Run: headless pygame with SDL's dummy video driver; simulated clock (each Clock.tick advances the game by its frame time, no real sleeping); random seed 0; keys injected as events and as key.get_pressed() state; mouse plan: one left click at the window centre at the start of phase 2, then a move to the lower-right quarter at the start of phase 3.
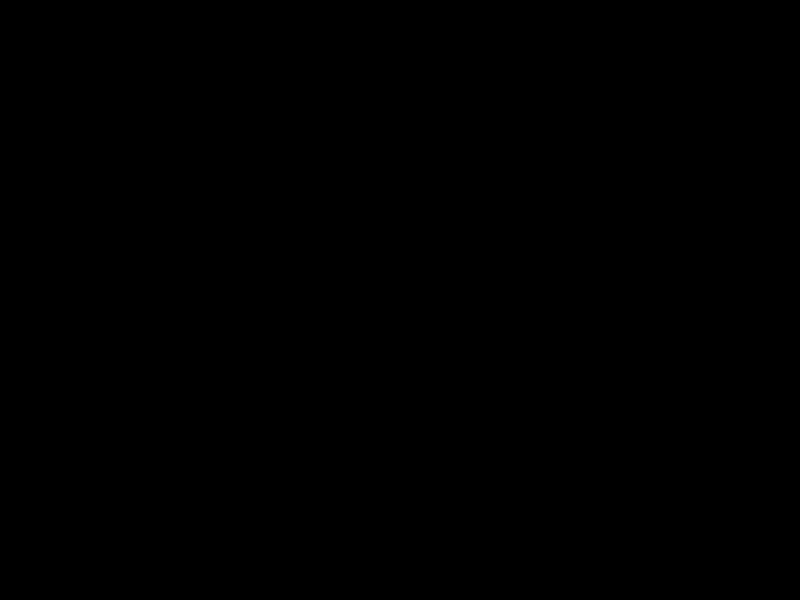
Frame 1 of 4 · flips 1–60 · no input
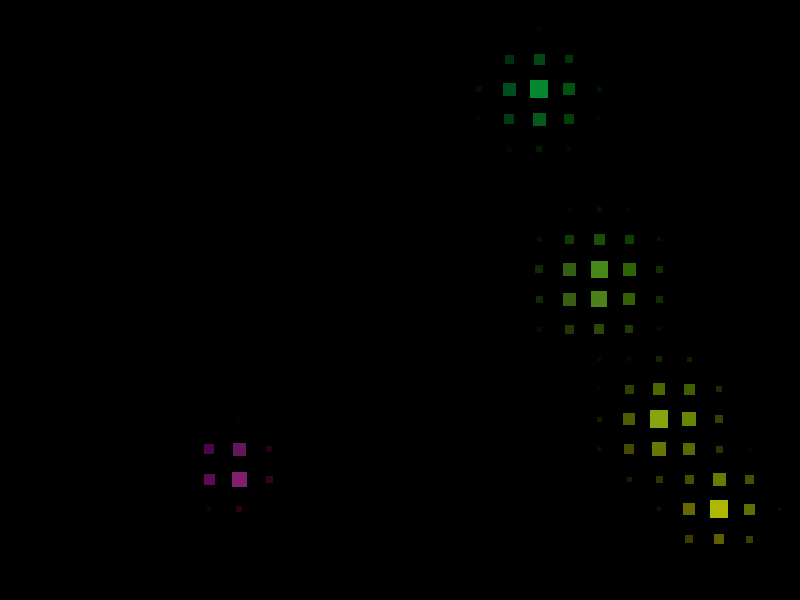
Frame 2 of 4 · flips 61–180 · clicked the window centre · tapped SPACE, RETURN · held RIGHT (→), D
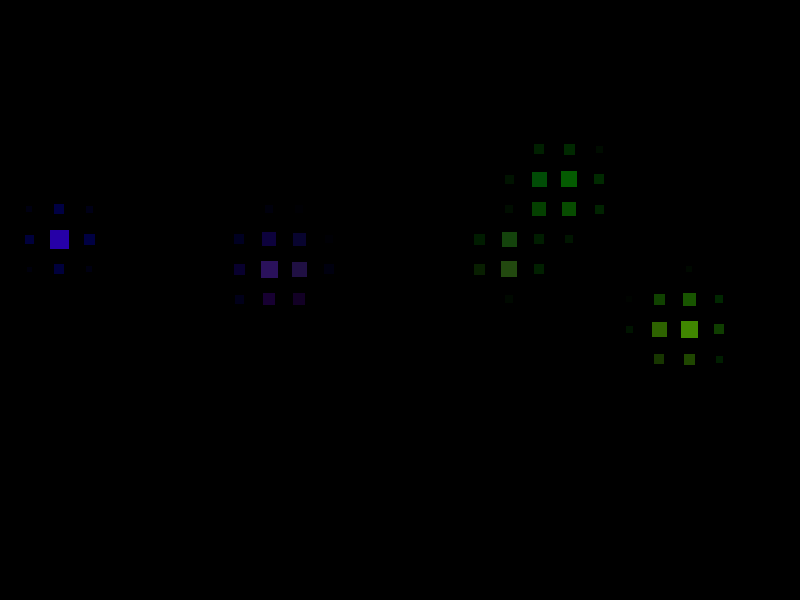
Frame 3 of 4 · flips 181–300 · moved the mouse to the lower-right quarter · held DOWN (↓), S
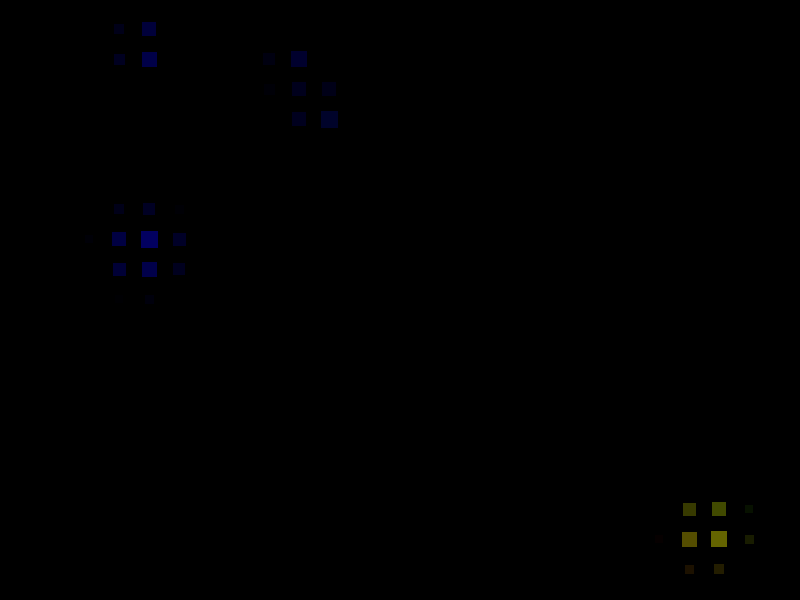
Frame 4 of 4 · flips 301–420 · held LEFT (←), A, UP (↑), W

The pygame program that drew these frames:

import pygame, sys, random, math, pygame.gfxdraw
from pygame.locals import *
pygame.init()
clock = pygame.time.Clock()
pygame.display.set_caption("Shading Project")
screen_size_x = 800
screen_size_y = 600

screen = pygame.display.set_mode((screen_size_x, screen_size_y), 0, 32)
class ShadeHandler:
    def __init__(self):
        self.boxes = []
        self.shades = []
    def CreateBoxes(self, size, gap):
        self.size = size
        self.gap = gap
        for i in range(0, screen_size_x + self.size, self.size + self.gap):
            for j in range(0, screen_size_y + self.size, self.size + self.gap):
                self.r = 255.0 / screen_size_y * (j)
                self.g = 255.0 / screen_size_x * (i)
                self.b = 255.0 / screen_size_x * (screen_size_x - i)
                self.color = self.r, self.g, self.b
                self.boxes.append(((i, j), self.color, self.color, False, self.size, 0))
    def CreateShades(self):
        self.buttons = pygame.mouse.get_pressed()
        if self.buttons[0]:
            self.mx, self.my = pygame.mouse.get_pos()
            self.vx = random.uniform(-5, 5)
            self.vy = random.uniform(-5, 5)
            self.radius = random.randint(50, 100)
            self.shades.append(((self.mx, self.my), (self.vx, self.vy), self.radius, 0))
    def Reset(self):
        self.start_color = (0, 0, 0)
        for i in range(0, len(self.boxes), 1):
            self.position, self.color, self.grayscale, self.to_draw, self.or_size, self.re_size = self.boxes[i]
            self.grayscale = (0, 0, 0)
            self.re_size = 0
            self.boxes[i] = self.position, self.color, self.grayscale, False, self.or_size, self.re_size
        self.to_delete = []
        for i in range(0, len(self.shades), 1):
            self.position, self.velocity, self.max_distance, self.count = self.shades[i]
            self.count += 1
            self.shades[i] = self.position, self.velocity, self.max_distance, self.count
            if self.count >= 600:
                self.to_delete.append(i)
        for i in range(0, len(self.to_delete), 1):
            self.shades.pop(self.to_delete[i])
            for j in range(0, len(self.to_delete), 1):
                self.to_delete[j] -= 1                
    def Recolor(self):
        self.start_color = (0, 0, 0)
        for i in range(0, len(self.shades), 1):
            self.position, self.velocity, self.max_distance, self.count = self.shades[i]
            self.mx, self.my = self.position
            for j in range(0, len(self.boxes), 1):
                self.position, self.color, self.grayscale, self.to_draw, self.or_size, self.new_size = self.boxes[j]
                self.px, self.py = self.position
                if not self.mx - self.max_distance > self.px and not self.mx + self.max_distance < self.px:
                    if not self.my - self.max_distance > self.py and not self.my + self.max_distance < self.py:
                        self.distance = math.sqrt(math.pow(self.px - self.mx, 2) + math.pow(self.py - self.my, 2))
                        if self.distance <= self.max_distance:
                            self.start_r, self.start_g, self.start_b = self.start_color
                            self.real_r, self.real_g,  self.real_b = self.color
                            self.g_r, self.g_g, self.g_b = self.grayscale
                            self.new_r = self.real_r - (self.real_r - self.start_r)/ self.max_distance * self.distance
                            self.new_g = self.real_g - (self.real_g - self.start_g)/ self.max_distance * self.distance
                            self.new_b = self.real_b - (self.real_b - self.start_b)/ self.max_distance * self.distance
                            self.new_r -= self.count / 4
                            self.new_g -= self.count / 4
                            self.new_b -= self.count / 4
                            if self.new_r < self.g_r: self.new_r = self.g_r
                            if self.new_g < self.g_g: self.new_g = self.g_g
                            if self.new_b < self.g_b: self.new_b = self.g_b
                            self.new_color = (self.new_r, self.new_g, self.new_b)
                            self.to_draw = True
                            self.boxes[j] = self.position, self.color, self.new_color, self.to_draw, self.or_size, self.new_size                              
    def Resize(self):
        for i in range(0, len(self.shades), 1):
            self.position, self.velocity, self.max_distance, self.count = self.shades[i]
            self.mx, self.my = self.position
            for j in range(0, len(self.boxes), 1):
                self.position, self.color, self.grayscale, self.to_draw, self.or_size, self.re_size = self.boxes[j]
                self.px, self.py = self.position
                if not self.mx - self.max_distance > self.px and not self.mx + self.max_distance < self.px:
                    if not self.my - self.max_distance > self.py and not self.my + self.max_distance < self.py:
                        if self.to_draw == True:
                            self.distance = math.sqrt(math.pow(self.px - self.mx, 2) + math.pow(self.py - self.my, 2))
                            if self.distance <= self.max_distance:
                                self.new_size = float(self.or_size) / self.max_distance * (self.max_distance - self.distance)
                                if self.new_size < self.re_size: self.new_size = self.re_size
                                self.boxes[j] = self.position, self.color, self.grayscale, self.to_draw, self.or_size, self.new_size
    def MoveShades(self):
        for i in range(0, len(self.shades), 1):
            self.gravity = 2
            self.rand_slow = random.uniform(1, 3)
            self.margin = -30
            self.position, self.velocity, self.radius, self.count = self.shades[i]
            self.px, self.py = self.position
            self.vx, self.vy = self.velocity
            self.mx, self.my = pygame.mouse.get_pos()
            if self.py >= screen_size_y - self.radius - self.margin:
                self.py = screen_size_y - self.radius - self.margin - 5
                self.vy /= self.rand_slow
                self.vy *= -1
            elif self.py <= self.radius + self.margin:
                self.py = self.radius + self.margin + 5
                self.vy /= self.rand_slow
                self.vy *= -1
            if self.px >= screen_size_x - self.radius - self.margin:
                self.px = screen_size_x - self.radius - self.margin - 5
                self.vx /= self.rand_slow
                self.vx *= -1
            elif self.px <= self.radius + self.margin:
                self.px = self.radius + self.margin + 5
                self.vx /= self.rand_slow
                self.vx *= -1
            self.py += self.vy
            self.px += self.vx
            self.position = self.px, self.py
            self.velocity = self.vx, self.vy
            self.shades[i] = self.position, self.velocity, self.radius, self.count
    def DrawBoxes(self):
        for i in range(0, len(self.boxes), 1):
            self.position, self.color, self.grayscale, self.to_draw, self.or_size, self.new_size = self.boxes[i]
            if self.to_draw == True:
                self.r ,self.g, self.b = self.grayscale
                if self.r < 0: self.r = 0
                elif self.r > 255: self.r = 255
                if self.g < 0: self.g = 0
                elif self.g > 255: self.g = 255
                if self.b < 0: self.b = 0
                elif self.b > 255: self.b = 255
                self.grayscale = self.r, self.g, self.b
                self.px, self.py = self.position
                self.adjust = self.new_size / 2
                self.px -= self.adjust
                self.py -= self.adjust
                pygame.draw.rect(screen, self.grayscale, (self.px, self.py, self.new_size, self.new_size))

class Program:
    def __init__(self):
        self.Shades = ShadeHandler()
        self.Shades.CreateBoxes(20, 10)
    def Update(self):
        while True:
            clock.tick(60)
            screen.fill((0, 0, 0))
            for event in pygame.event.get():
                if event.type == QUIT:
                    pygame.quit()
                    sys.exit()
            self.Shades.Reset()
            self.Shades.CreateShades()
            self.Shades.MoveShades()
            self.Shades.Recolor()
            self.Shades.Resize()
            self.Shades.DrawBoxes()
            pygame.display.update()

Simulation = Program()
Simulation.Update()
"""
self.distance = math.sqrt(math.pow(self.px - self.mx, 2) + math.pow(self.py - self.my, 2))
            self.distance_x = self.mx - self.px
            self.distance_y = self.my - self.py
            self.divisor = math.sqrt(math.pow(self.distance_x, 2) + math.pow(self.distance_y, 2))
            self.speed_x = self.distance_x / self.divisor / 5
            self.speed_y = self.distance_y / self.divisor / 5
            self.vx += self.speed_x
            self.vy += self.speed_y
            self.py += self.gravity
"""
